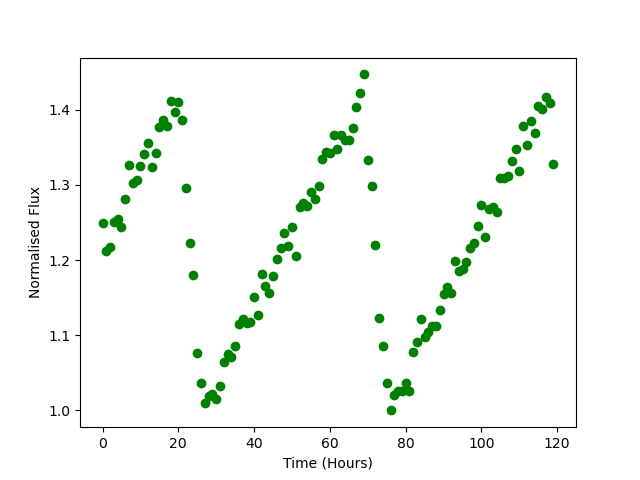

Source data for this figure (header and first rows):
Time, Flux
0.0, 1.249
1.0, 1.212
2.0, 1.218
3.0, 1.251
4.0, 1.255
5.0, 1.244
6.0, 1.281
7.0, 1.327
8.0, 1.302
9.0, 1.307
10.0, 1.325
11.0, 1.341
12.0, 1.356
13.0, 1.324
14.0, 1.342
15.0, 1.377
16.0, 1.386
17.0, 1.378
18.0, 1.411
19.0, 1.397
20.0, 1.41
21.0, 1.386
22.0, 1.295
23.0, 1.223
24.0, 1.18
25.0, 1.076
26.0, 1.037
27.0, 1.01
28.0, 1.02
29.0, 1.022
30.0, 1.015
31.0, 1.032
32.0, 1.065
33.0, 1.075
34.0, 1.072
35.0, 1.086
36.0, 1.115
37.0, 1.122
38.0, 1.116
39.0, 1.118
40.0, 1.15
41.0, 1.126
42.0, 1.182
43.0, 1.165
44.0, 1.157
45.0, 1.178
46.0, 1.201
47.0, 1.215
48.0, 1.236
49.0, 1.219
50.0, 1.244
51.0, 1.205
52.0, 1.271
53.0, 1.276
54.0, 1.272
55.0, 1.29
56.0, 1.281
57.0, 1.299
58.0, 1.334
59.0, 1.343
... 60 more rows
